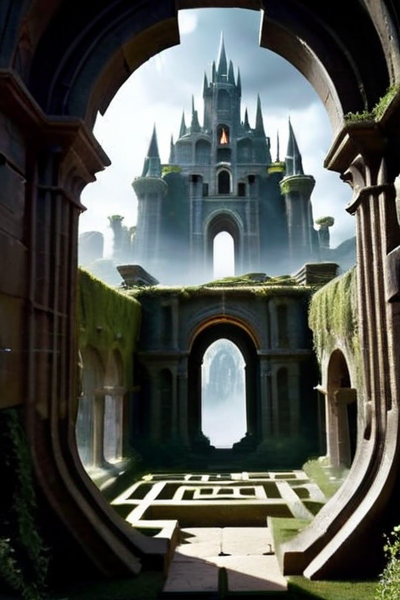
Generation parameters embedded in this image by AUTOMATIC1111 Stable Diffusion web UI or a fork of it (Forge, ...) (PNG 'parameters' text chunk):
Fantasy 3D Animation "Create an imaginative and visually stunning artwork inspired by the story titled '[((The Labyrinth of Illusions))]'. The image should capture the essence 
and themes of the story, blending elements of fantasy, mysticism, and adventure. The artwork should be rich in color and detail, evoking 
a sense of wonder and intrigue. It should include symbolic elements related to the story's content, creating a magical and otherworldly 
atmosphere. The composition should be balanced and aesthetically pleasing, suitable for use as a captivating and memorable illustration 
on a game card.", 3D Animation, often for computer-generated imagery, three-dimensional modeling, or virtual cinematography., Fantasy, often for magical realms, fantastical creatures, or otherworldly writing.
Negative prompt: 2D animation, traditional art, realistic fiction, digital design
Steps: 33, Sampler: DPM++ SDE Karras, CFG scale: 7, Seed: 3965133212, Size: 400x600, Model hash: 00a14cdeaa, Model: starlightXLAnimated_v3, Version: v1.6.0